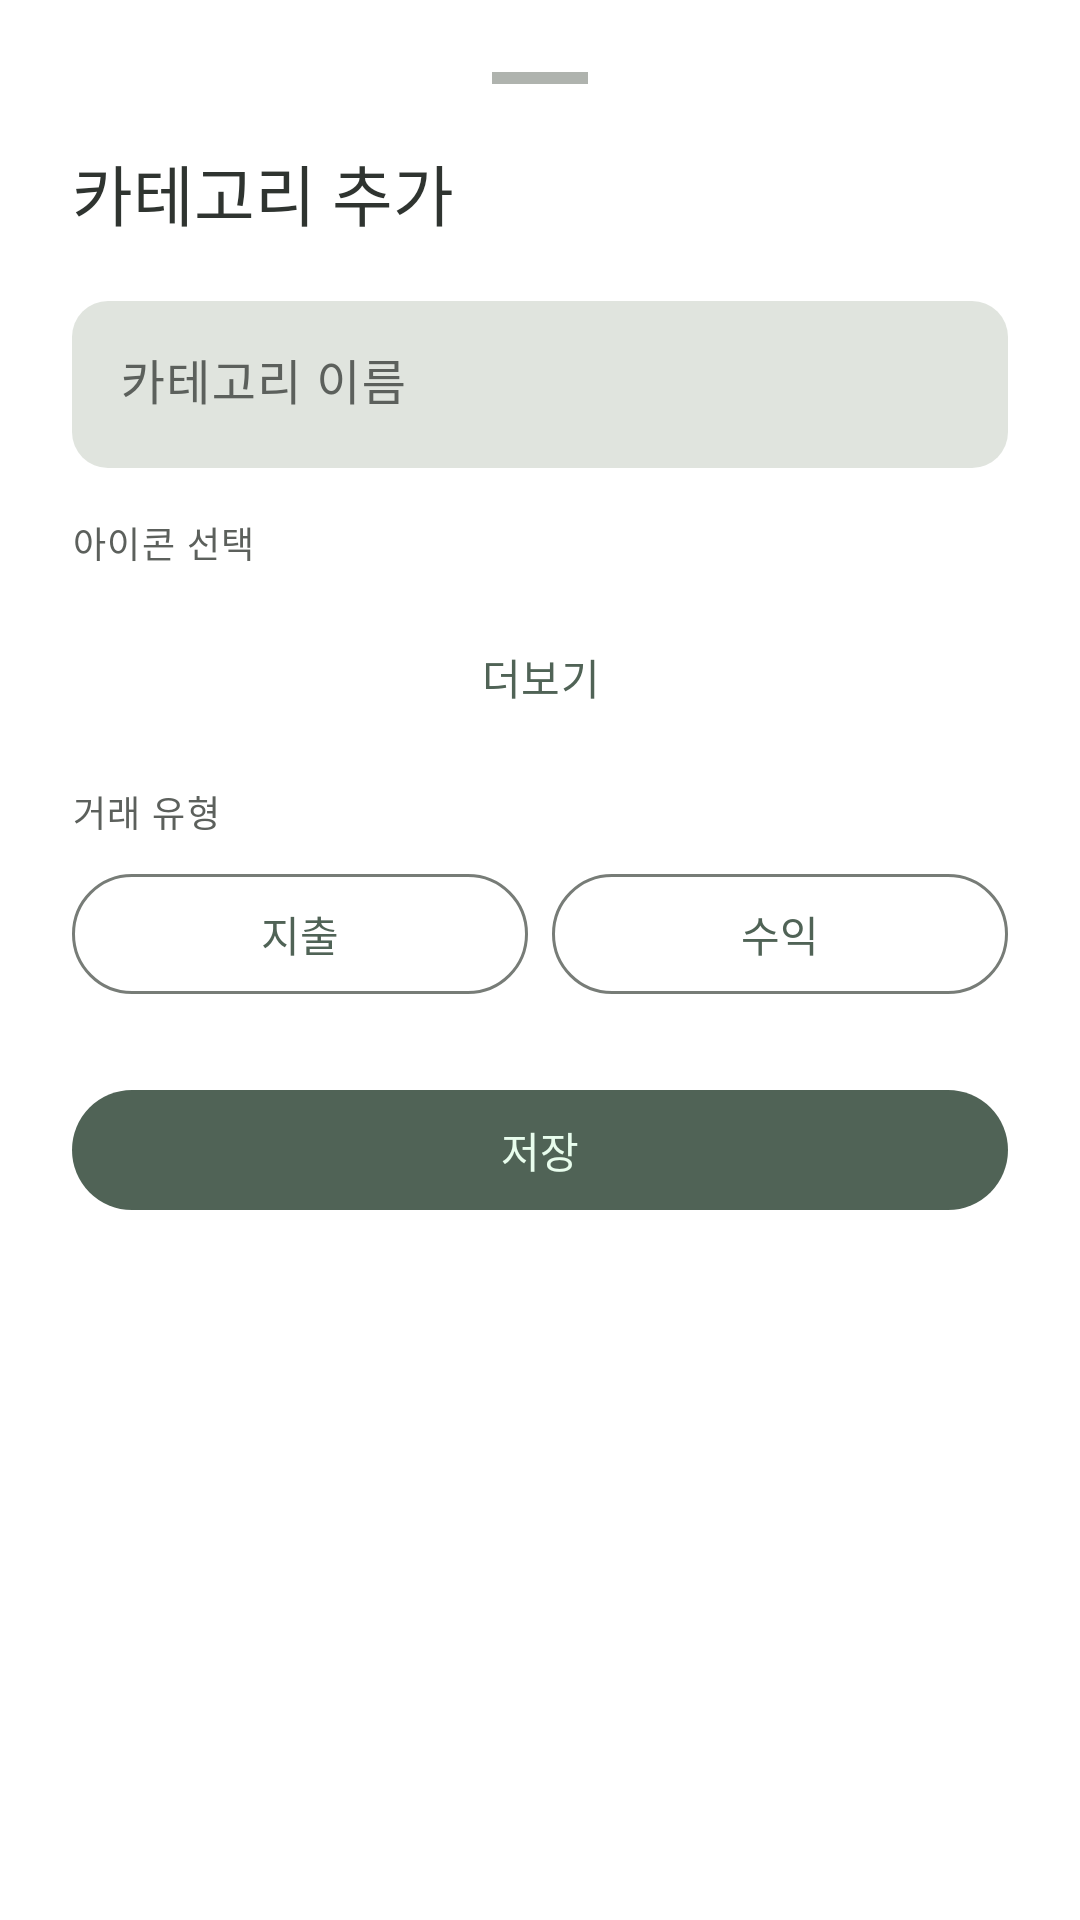

Write the Android layout XML for this screen, with the resource values it uses.
<!-- AndroidManifest.xml: application theme Theme.MoneyLog -->
<!-- res/layout/bottom_sheet_category.xml -->
<?xml version="1.0" encoding="utf-8"?>
<LinearLayout
    xmlns:android="http://schemas.android.com/apk/res/android"
    xmlns:app="http://schemas.android.com/apk/res-auto"
    android:layout_width="match_parent"
    android:layout_height="wrap_content"
    android:orientation="vertical"
    android:padding="24dp"
    android:background="@color/md_theme_surface_container_lowest">

    
    <View
        android:layout_width="32dp"
        android:layout_height="4dp"
        android:layout_gravity="center_horizontal"
        android:background="@color/md_theme_outline_variant"
        android:layout_marginBottom="20dp" />

    <TextView
        android:id="@+id/tv_sheet_title"
        android:layout_width="wrap_content"
        android:layout_height="wrap_content"
        android:text="@string/category_add"
        android:textAppearance="?attr/textAppearanceTitleLarge"
        android:textColor="?attr/colorOnBackground"
        android:layout_marginBottom="20dp" />

    
    <com.google.android.material.textfield.TextInputLayout
        android:id="@+id/til_name"
        android:layout_width="match_parent"
        android:layout_height="wrap_content"
        android:hint="@string/category_name_hint"
        style="@style/Widget.MoneyLog.TextInputLayout"
        android:layout_marginBottom="16dp">

        <com.google.android.material.textfield.TextInputEditText
            android:id="@+id/et_name"
            android:layout_width="match_parent"
            android:layout_height="wrap_content"
            android:maxLines="1"
            android:imeOptions="actionNext" />
    </com.google.android.material.textfield.TextInputLayout>

    
    <TextView
        android:layout_width="wrap_content"
        android:layout_height="wrap_content"
        android:text="@string/icon_select"
        android:textAppearance="?attr/textAppearanceLabelMedium"
        android:textColor="?attr/colorOnSurfaceVariant"
        android:layout_marginBottom="8dp" />

    <androidx.recyclerview.widget.RecyclerView
        android:id="@+id/rv_icon_picker"
        android:layout_width="match_parent"
        android:layout_height="wrap_content"
        android:clipToPadding="false" />

    <com.google.android.material.button.MaterialButton
        android:id="@+id/btn_show_more_icons"
        android:layout_width="wrap_content"
        android:layout_height="wrap_content"
        android:layout_gravity="center_horizontal"
        android:text="@string/show_more"
        android:layout_marginTop="4dp"
        android:layout_marginBottom="12dp"
        style="@style/Widget.Material3.Button.TextButton"
        app:icon="@drawable/ic_expand_more"
        app:iconGravity="end" />

    
    <TextView
        android:layout_width="wrap_content"
        android:layout_height="wrap_content"
        android:text="@string/transaction_type"
        android:textAppearance="?attr/textAppearanceLabelMedium"
        android:textColor="?attr/colorOnSurfaceVariant"
        android:layout_marginBottom="8dp" />

    <LinearLayout
        android:layout_width="match_parent"
        android:layout_height="wrap_content"
        android:orientation="horizontal"
        android:layout_marginBottom="24dp">

        <com.google.android.material.button.MaterialButton
            android:id="@+id/btn_expense"
            android:layout_width="0dp"
            android:layout_height="wrap_content"
            android:layout_weight="1"
            android:layout_marginEnd="8dp"
            android:text="@string/transaction_expense"
            style="@style/Widget.Material3.Button.OutlinedButton" />

        <com.google.android.material.button.MaterialButton
            android:id="@+id/btn_income"
            android:layout_width="0dp"
            android:layout_height="wrap_content"
            android:layout_weight="1"
            android:text="@string/transaction_income"
            style="@style/Widget.Material3.Button.OutlinedButton" />
    </LinearLayout>

    
    <com.google.android.material.button.MaterialButton
        android:id="@+id/btn_save"
        android:layout_width="match_parent"
        android:layout_height="wrap_content"
        android:text="@string/save"
        style="@style/Widget.MoneyLog.Button.Primary"
        android:layout_marginBottom="8dp" />

    
    <com.google.android.material.button.MaterialButton
        android:id="@+id/btn_delete"
        android:layout_width="match_parent"
        android:layout_height="wrap_content"
        android:text="@string/category_delete"
        style="@style/Widget.Material3.Button.TextButton"
        android:textColor="@color/md_theme_error"
        android:visibility="gone" />

</LinearLayout>
<!-- resources referenced by this layout -->
<resources>
  <color name="md_theme_error">#9F403D</color>
  <color name="md_theme_outline_variant">#AFB3AE</color>
  <color name="md_theme_surface_container_lowest">#FFFFFF</color>
  <string name="category_add">카테고리 추가</string>
  <string name="category_delete">카테고리 삭제</string>
  <string name="category_name_hint">카테고리 이름</string>
  <string name="icon_select">아이콘 선택</string>
  <string name="save">저장</string>
  <string name="show_more">더보기</string>
  <string name="transaction_expense">지출</string>
  <string name="transaction_income">수익</string>
  <string name="transaction_type">거래 유형</string>
  <style name="Widget.MoneyLog.Button.Primary" parent="Widget.Material3.Button">
          <item name="cornerRadius">999dp</item>
          <item name="backgroundTint">@color/md_theme_primary</item>
          <item name="android:textColor">@color/md_theme_on_primary</item>
          <item name="android:paddingStart">28dp</item>
          <item name="android:paddingEnd">28dp</item>
      </style>
  <style name="Widget.MoneyLog.TextInputLayout" parent="Widget.Material3.TextInputLayout.FilledBox">
          <item name="boxBackgroundColor">@color/md_theme_surface_container_highest</item>
          <item name="boxCornerRadiusTopStart">12dp</item>
          <item name="boxCornerRadiusTopEnd">12dp</item>
          <item name="boxCornerRadiusBottomStart">12dp</item>
          <item name="boxCornerRadiusBottomEnd">12dp</item>
          <item name="boxStrokeWidth">0dp</item>
          <item name="boxStrokeWidthFocused">1dp</item>
          <item name="boxStrokeColor">@color/md_theme_primary</item>
      </style>
  <color name="md_theme_primary">#506356</color>
  <color name="md_theme_on_primary">#E8FDED</color>
  <color name="md_theme_surface_container_highest">#E0E4DE</color>
  <color name="md_theme_primary_container">#D2E8D8</color>
  <color name="md_theme_on_primary_container">#43564A</color>
  <color name="md_theme_secondary">#516358</color>
  <color name="md_theme_on_secondary">#E9FEEF</color>
  <color name="md_theme_secondary_container">#D3E8D9</color>
  <color name="md_theme_on_secondary_container">#43564B</color>
  <color name="md_theme_tertiary">#695D4F</color>
  <color name="md_theme_on_tertiary">#FFF8F2</color>
  <color name="md_theme_tertiary_container">#FFEEDB</color>
  <color name="md_theme_on_tertiary_container">#63584A</color>
  <color name="md_theme_on_error">#FFF7F6</color>
  <color name="md_theme_error_container">#FFD8D6</color>
  <color name="md_theme_on_error_container">#752121</color>
  <color name="md_theme_background">#FAF9F6</color>
  <color name="md_theme_on_background">#2F3430</color>
  <color name="md_theme_surface">#FAF9F6</color>
  <color name="md_theme_on_surface">#2F3430</color>
  <color name="md_theme_surface_variant">#E0E4DE</color>
  <color name="md_theme_on_surface_variant">#5C605C</color>
  <color name="md_theme_outline">#777C77</color>
</resources>
